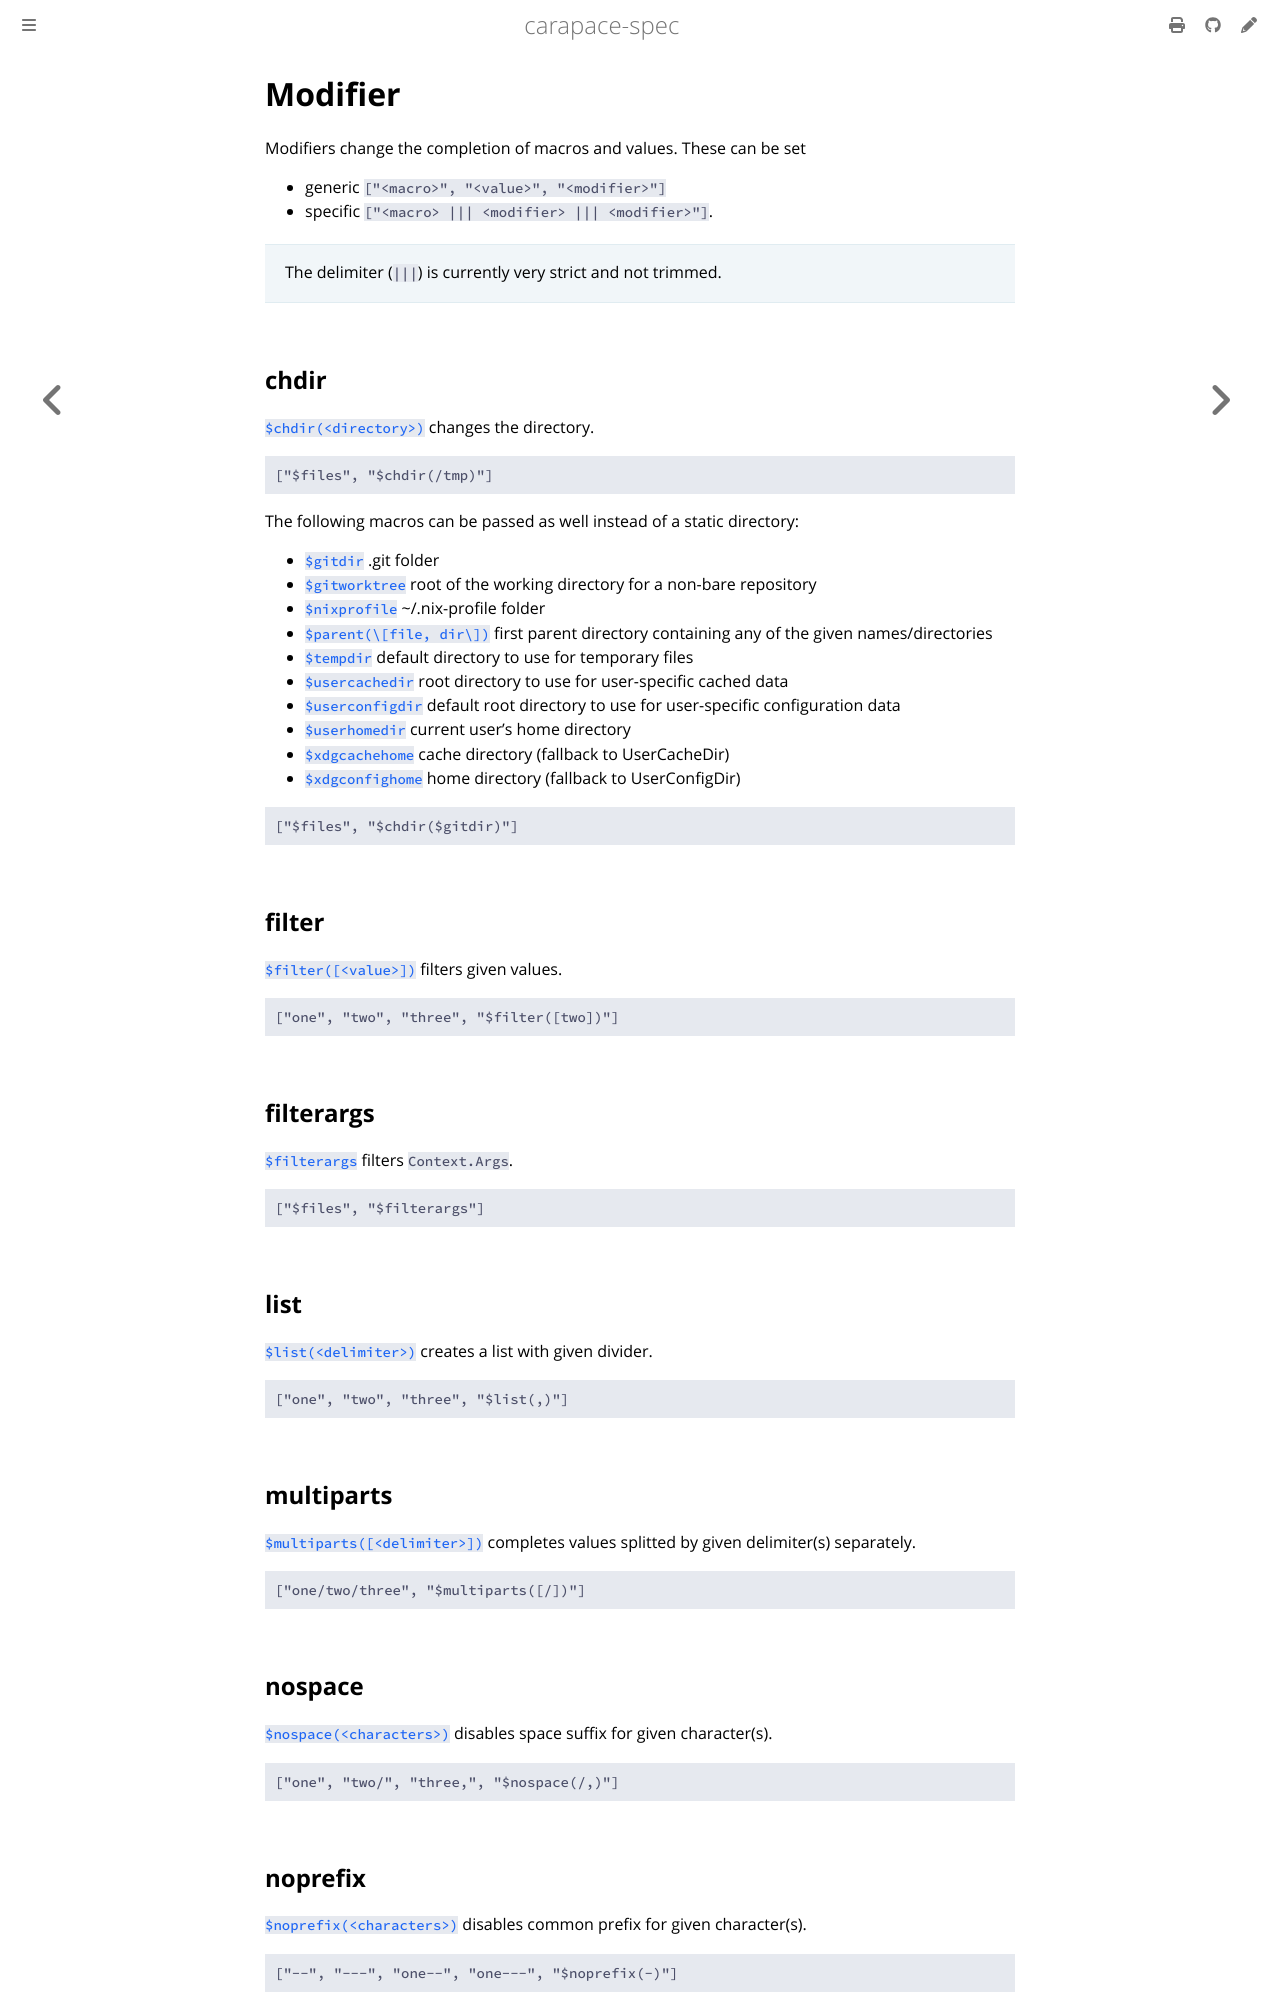

repository: carapace-sh/carapace-spec · page: carapace-spec/macros/modifier.html · generator: mdbook

# Modifier

Modifiers change the completion of macros and values.
These can be set
- generic `["<macro>", "<value>", "<modifier>"]`
- specific `["<macro> ||| <modifier> ||| <modifier>"]`.

> The delimiter (` ||| `) is currently very strict and not trimmed.

## chdir

[`$chdir(<directory>)`](https://carapace-sh.github.io/carapace/carapace/action/chdir.html) changes the directory.

```yaml
["$files", "$chdir(/tmp)"]
```

The following macros can be passed as well instead of a static directory:

- [`$gitdir`] .git folder
- [`$gitworktree`] root of the working directory for a non-bare repository
- [`$nixprofile`] ~/.nix-profile folder
- [`$parent(\[file, dir\])`] first parent directory containing any of the given names/directories
- [`$tempdir`] default directory to use for temporary files
- [`$usercachedir`] root directory to use for user-specific cached data
- [`$userconfigdir`] default root directory to use for user-specific configuration data
- [`$userhomedir`] current user's home directory
- [`$xdgcachehome`] cache directory (fallback to UserCacheDir)
- [`$xdgconfighome`] home directory (fallback to UserConfigDir)

```yaml
["$files", "$chdir($gitdir)"]
```

## filter

[`$filter([<value>])`](https://carapace-sh.github.io/carapace/carapace/action/filter.html) filters given values.

```yaml
["one", "two", "three", "$filter([two])"]
```

## filterargs

[`$filterargs`](https://carapace-sh.github.io/carapace/carapace/action/filterArgs.html) filters `Context.Args`.

```yaml
["$files", "$filterargs"]
```

## list

[`$list(<delimiter>)`](https://carapace-sh.github.io/carapace/carapace/action/list.html) creates a list with given divider.

```yaml
["one", "two", "three", "$list(,)"]
```

## multiparts

[`$multiparts([<delimiter>])`](https://carapace-sh.github.io/carapace/carapace/action/multiParts.html) completes values splitted by given delimiter(s) separately.

```yaml
["one/two/three", "$multiparts([/])"]
```

## nospace

[`$nospace(<characters>)`](https://carapace-sh.github.io/carapace/carapace/action/noSpace.html) disables space suffix for given character(s).

```yaml
["one", "two/", "three,", "$nospace(/,)"]
```

## noprefix

[`$noprefix(<characters>)`](https://carapace-sh.github.io/carapace/carapace/action/noPrefix.html) disables common prefix for given character(s).

```yaml
["--", "---", "one--", "one---", "$noprefix(-)"]
```

## prefix

[`$pefix(<prefix>)`](https://carapace-sh.github.io/carapace/carapace/action/prefix.html) adds a prefix to the inserted values.

```yaml
["$files", "$prefix(file://)"]
```
